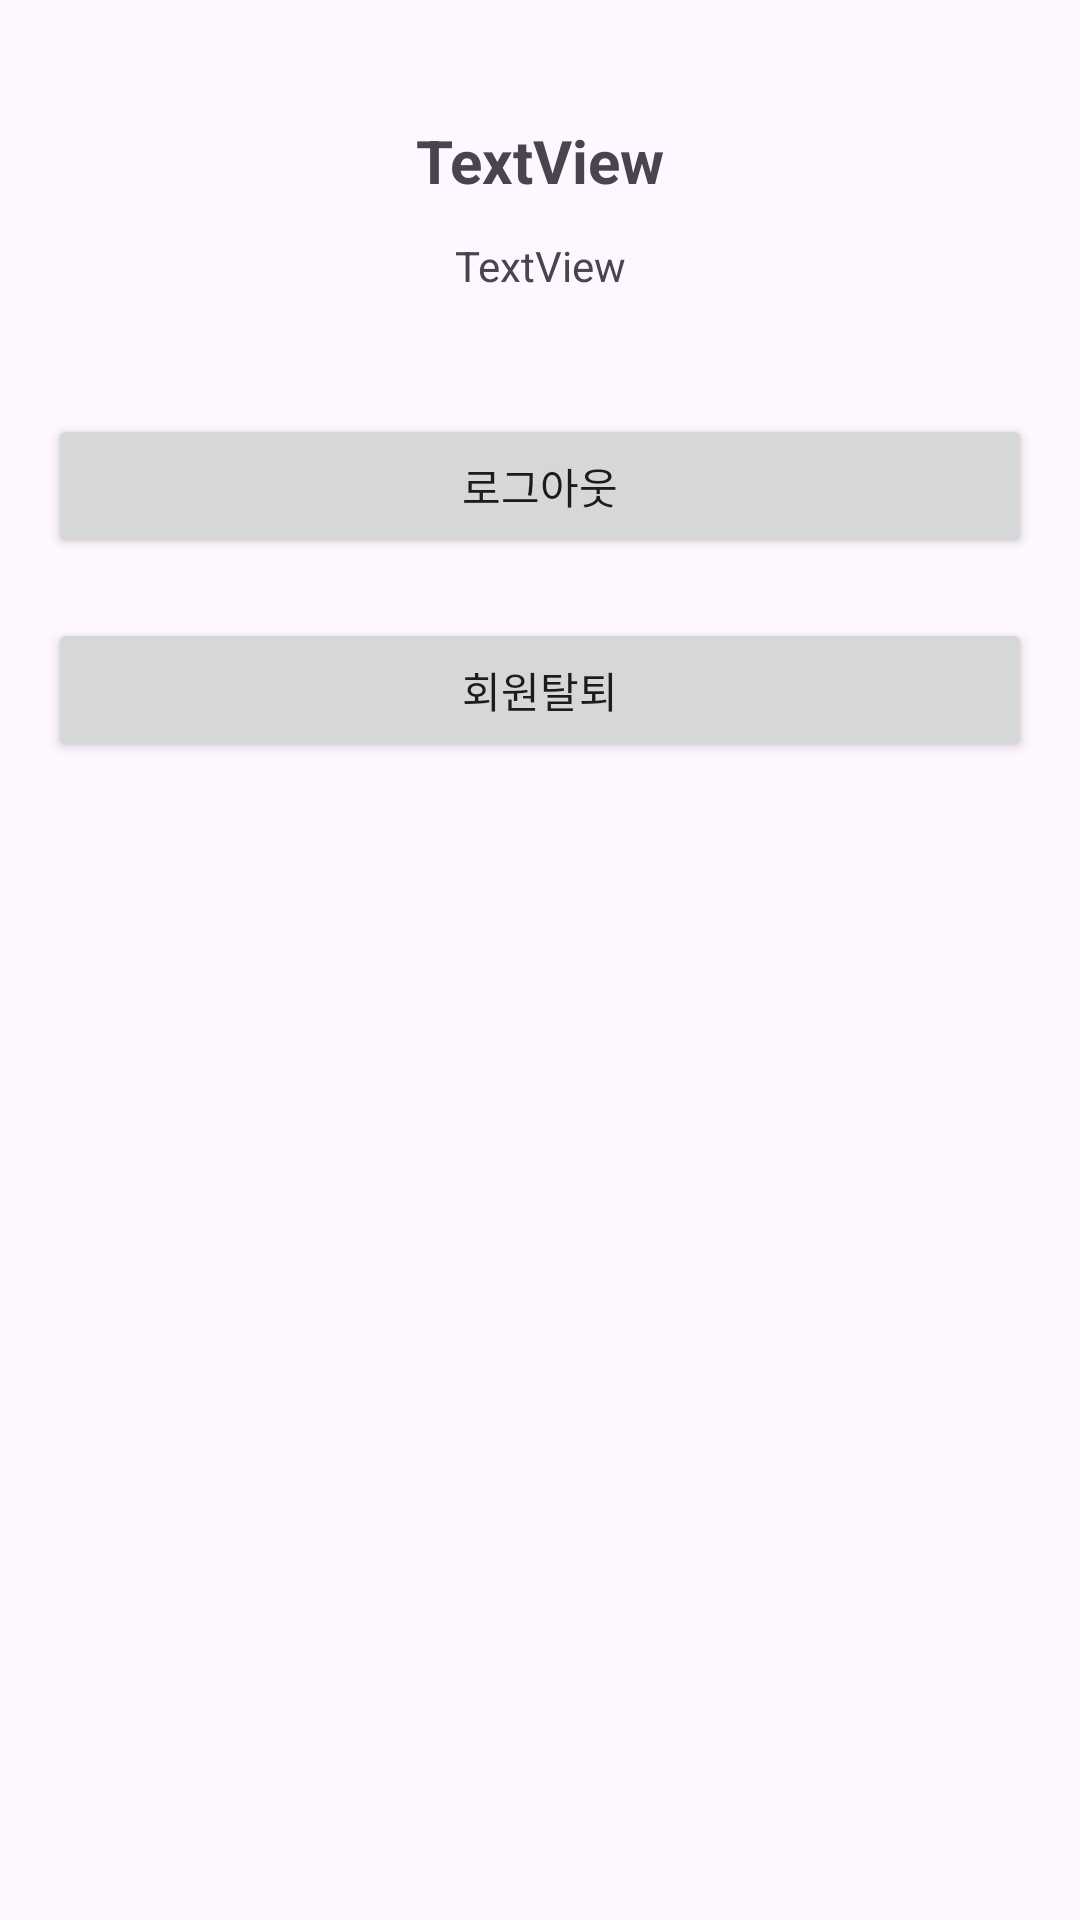

This screen was rendered from an Android layout file. Write that file and the resources it references.
<!-- AndroidManifest.xml: application theme Theme.RandomFoodGood -->
<!-- res/layout/fragment_mypage.xml -->
<?xml version="1.0" encoding="utf-8"?>
<androidx.constraintlayout.widget.ConstraintLayout xmlns:android="http://schemas.android.com/apk/res/android"
    xmlns:app="http://schemas.android.com/apk/res-auto"
    xmlns:tools="http://schemas.android.com/tools"
    android:layout_width="match_parent"
    android:layout_height="match_parent"
    android:layout_margin="16dp"
    tools:context=".view.main.mypage.MypageFragment">

    <TextView
        android:id="@+id/myPageNameText"
        android:layout_width="wrap_content"
        android:layout_height="wrap_content"
        android:layout_marginTop="40dp"
        android:text="TextView"
        android:textSize="20sp"
        android:textStyle="bold"
        app:layout_constraintEnd_toEndOf="parent"
        app:layout_constraintStart_toStartOf="parent"
        app:layout_constraintTop_toTopOf="parent" />

    <Button
        android:id="@+id/myPageExitBtn"
        android:layout_width="0dp"
        android:layout_height="wrap_content"
        android:layout_marginStart="16dp"
        android:layout_marginTop="20dp"
        android:layout_marginEnd="16dp"
        android:text="회원탈퇴"
        app:layout_constraintEnd_toEndOf="parent"
        app:layout_constraintStart_toStartOf="parent"
        app:layout_constraintTop_toBottomOf="@+id/myPageLogOutBtn" />

    <Button
        android:id="@+id/myPageLogOutBtn"
        android:layout_width="0dp"
        android:layout_height="wrap_content"
        android:layout_marginTop="40dp"
        android:text="로그아웃"
        app:layout_constraintEnd_toEndOf="@+id/myPageExitBtn"
        app:layout_constraintStart_toStartOf="@+id/myPageExitBtn"
        app:layout_constraintTop_toBottomOf="@+id/myPageEmailText" />

    <TextView
        android:id="@+id/myPageEmailText"
        android:layout_width="wrap_content"
        android:layout_height="wrap_content"
        android:layout_marginTop="12dp"
        android:text="TextView"
        app:layout_constraintEnd_toEndOf="@+id/myPageNameText"
        app:layout_constraintStart_toStartOf="@+id/myPageNameText"
        app:layout_constraintTop_toBottomOf="@+id/myPageNameText" />
</androidx.constraintlayout.widget.ConstraintLayout>
<!-- resources referenced by this layout -->
<resources>
  <style name="Theme.RandomFoodGood" parent="Base.Theme.RandomFoodGood" />
  <style name="Base.Theme.RandomFoodGood" parent="Theme.Material3.DayNight.NoActionBar">
          
          
      </style>
</resources>
